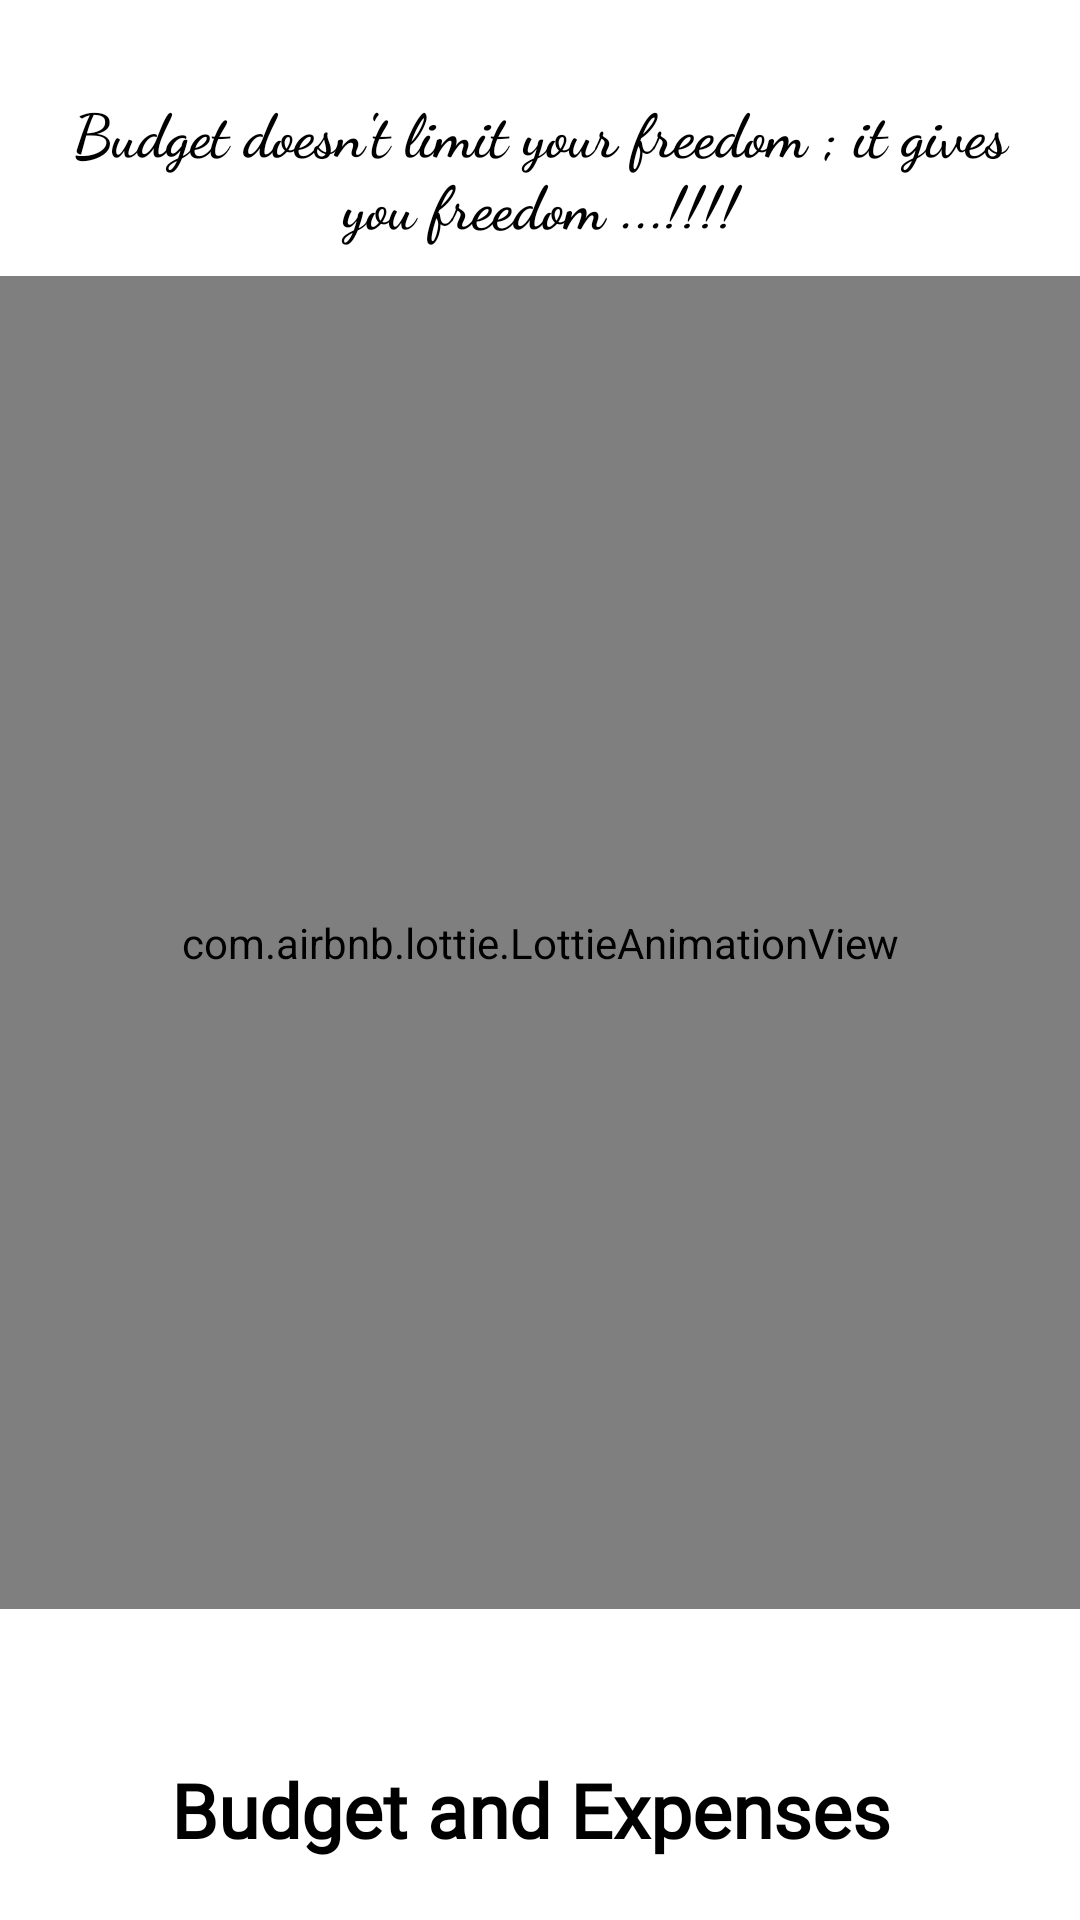

Android layout source for this screen:
<!-- AndroidManifest.xml: application theme Theme.Xget -->
<!-- res/layout/activity_splash_screen.xml -->
<?xml version="1.0" encoding="utf-8"?>
<RelativeLayout xmlns:android="http://schemas.android.com/apk/res/android"
    xmlns:app="http://schemas.android.com/apk/res-auto"
    xmlns:tools="http://schemas.android.com/tools"
    android:layout_width="match_parent"
    android:layout_height="match_parent"
    android:orientation="vertical"
    android:layout_gravity="center"
    android:background="@color/white"
    android:gravity="center"
    tools:context=".Splash_screen">


    <TextView
        android:id="@+id/title"
        android:layout_width="match_parent"
        android:layout_height="wrap_content"
        android:text="Budget doesn't limit your freedom ; it gives you freedom ...!!!!"
        android:layout_marginTop="20dp"
        android:padding="10dp"
        android:fontFamily="cursive"
        android:textColor="@color/black"
        android:gravity="center"
        android:textStyle="bold"
        android:textSize="20sp" />

    <com.airbnb.lottie.LottieAnimationView
        android:id="@+id/lottie_main"
        android:layout_width="match_parent"
        android:layout_height="wrap_content"
        android:layout_centerInParent="true"
        app:lottie_autoPlay="true"
        app:lottie_fileName="splash.json"
        app:lottie_loop="true"
        app:lottie_speed="1"
        android:layout_above="@id/appname"
        android:layout_below="@id/title" />

    <TextView
        android:id="@+id/appname"
        android:layout_width="match_parent"
        android:layout_height="wrap_content"
        android:layout_alignParentBottom="true"
        android:layout_marginTop="50dp"
        android:layout_marginBottom="20dp"
        android:fontFamily="@font/geostar_fill"
        android:text="Budget and Expenses "
        android:textAlignment="center"
        android:textColor="@color/black"
        android:textSize="25sp"
        android:textStyle="bold" />

</RelativeLayout>
<!-- resources referenced by this layout -->
<resources>
  <style name="Theme.Xget" parent="Theme.AppCompat.DayNight.NoActionBar">
          
          <item name="colorPrimary">@color/purple_500</item>
          <item name="colorPrimaryVariant">@color/purple_700</item>
          <item name="colorOnPrimary">@color/white</item>
          
          <item name="colorSecondary">@color/teal_200</item>
          <item name="colorSecondaryVariant">@color/teal_700</item>
          <item name="colorOnSecondary">@color/black</item>
          
          <item name="android:statusBarColor" tools:targetApi="l">@color/black</item>
          
      </style>
  <!-- not gathered from this repository: default colours our renderer supplied (Android Studio template values) -->
  <color name="purple_500">#FF6200EE</color>
  <color name="purple_700">#FF3700B3</color>
  <color name="teal_200">#FF03DAC5</color>
  <color name="teal_700">#FF018786</color>
  <color name="black">#FF000000</color>
  <color name="white">#FFFFFFFF</color>
</resources>
